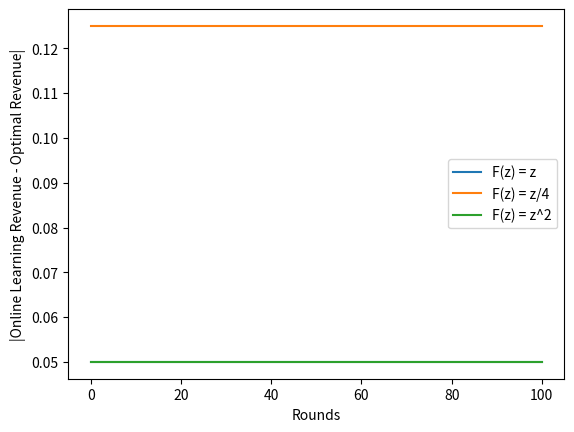

This chart was generated by the following Python code:
import numpy as np
import math
import matplotlib.pyplot as plt

def exponential_weights(v, epsilon, h):
    """
    It gives suggestions to players for probabilities to pick actions given an array of previous payoffs 
    of those actions.

    Args:
      v: an array of payoffs for each action at a given turn
      epsilon: the learning rate
      h: the range of the payoffs
      
    Returns:
      weights: weights for each action at a given turn
      pi: optimal probabilities for picking each action at a given turn
    """
    V = np.cumsum(v, axis=1)
    weights = np.power((1 + epsilon), V[:, :-1]/h)
    # because we're referencing the previous column, the first
    # column of ones gets removed so we need to add it back
    weights = np.insert(weights, 0, np.ones(v.shape[0]), axis=1)
    pi = np.divide(weights, np.sum(weights, axis=0))
    return weights, pi


def make_reserve_price_payoffs(bidders, inverse_distribution, reserve_prices, rounds, items):
    """
    We simulation rounds of auctions and record the revenue derived based on reserve_prices
    
    Args:
      bidders: the number of bidders
      inverse_distribution: a function that takes a random number between 0 and 1 and returns a value
    from the distribution
      items: number of items to be sold
    
    Returns:
      a payoff matrix with actions for each reserve price and round
    """
    v = np.zeros((len(reserve_prices), rounds))
    
    for round in range(v.shape[1]):
        bidder_values = [inverse_distribution(np.random.uniform()) for _ in range(bidders)]
        bidder_values.sort()
        
        if bidders == 1:
            revenues = [0 if bidder_values[0] < rp else rp for rp in reserve_prices]
        else:  
            # fix, consider some items gets sold but not all
            revenues = [0 if bidder_values[bidders-1] < rp else max(bidder_values[bidders-1-items], rp) for rp in reserve_prices]
        v[:, round] = revenues    
    return v

def expected_reserve_price_from_EW(bidders, distributions, items=1, rounds = 1000):
    """
    It takes a list of bidders, an inverse distribution, and the number of items, and returns the
    expected reserve price
    
    Args:
        bidders: the number of bidders
        distributions: the distribution functions of the bidders' values
        items: number of items to be sold, defaults to 1 (optional)
    
    Returns:
        the expected reserve price from exponential weights
    """
    
    reserve_prices = np.divide(list(range(0, 10)), 10/distributions["F inverse"](1))
    optimal_epsilon = np.sqrt(np.log(len(reserve_prices))/rounds)
    v = make_reserve_price_payoffs(bidders, distributions["F inverse"], reserve_prices, rounds, items)
    _, probabilities = exponential_weights(v, optimal_epsilon, distributions["F inverse"](1))
    
    expected_reserve_price = np.sum([prob*rp for prob, rp in zip(probabilities[:, rounds-1], reserve_prices)])
    return expected_reserve_price
    
def F_1(v):
    return v

def F_1_inverse(v):
    return v

def F_1_density(v):
    return 1

def F_1_E(low, high, bidders, i):
    uniform_sample = ((high-low)/(bidders+1))*(bidders-i+1)+low
    return F_1_inverse(uniform_sample)

distributions_1 = {
    "F": F_1,
    "F inverse": F_1_inverse,
    "f": F_1_density,
    "Optimal RP": 1/2,
    "E": F_1_E
}

def F_2(v):
    return v**2

def F_2_inverse(v):
    return math.sqrt(v)

def F_2_density(v):
    return 2 * v

def F_2_E(low, high, bidders, i):
    uniform_sample = ((high-low)/(bidders+1))*(bidders-i+1)+low
    return F_2_inverse(uniform_sample)

distributions_2 = {
    "F": F_2,
    "F inverse": F_2_inverse,
    "f": F_2_density,
    "Optimal RP": (1/3)**(1/2),
    "E": F_2_E
}

def F_3(v):
    return v / 4

def F_3_inverse(v):
    return v*4

def F_3_density(v):
    return 1 / 4

def F_3_E(low, high, bidders, i):
    uniform_sample = ((high-low)/(bidders+1))*(bidders-i+1)+low
    return F_3_inverse(uniform_sample)

distributions_3 = {
    "F": F_3,
    "F inverse": F_3_inverse,
    "f": F_3_density,
    "Optimal RP": 2,
    "E": F_3_E
}

def optimal_values(reserve, distribution, bids, items, density ):
    # expected virtual welfare = expected revenue
    # inverse virtual value = optimal reserve price 
    
   # expected_revenue = np.sum(v - ((1 - distribution(v)) / density(v)) for v in bids)
    return 0

def expected_revenue(distribution, r, bidders, items):
    pr = distribution["F"](r)

    if (bidders == 1):
        return r * (1-pr)
    
    # print(pr)
    pr_sum = 0
    # case 1, no bidders over
    case1 = (pr ** bidders) * 0
    pr_sum += (pr ** bidders)

    # case 2, only one bidder over
    case2 = (pr**(bidders-1) * (1-pr) * bidders) * r
    pr_sum += (pr**(bidders-1) * (1-pr) * bidders)

    # case 3, more than one bidder are over
    case3 = 0
    for i in range(2, bidders+1):
        case3 += (pr**(bidders-i) * (1-pr)**i * math.comb(bidders, i)) * distribution["E"](1, distribution["F"](r), i, items)
        pr_sum += (pr**(bidders-i) * (1-pr)**i * math.comb(bidders, i))
    return case1 + case2 + case3

def part1():
    distributions = [distributions_1, distributions_2, distributions_3]
    # MAX_BIDDERS = 250
    # x = [list(range(MAX_BIDDERS)) for _ in distributions]
    # optimal = [[0 for _ in x[0]] for _ in x]
    # online_learning = [[0 for _ in x[0]] for _ in x]
    # for i, dist in enumerate(distributions):
    #     # print("NEW DISTRIBUTION")
    #     for bidders in range(1, MAX_BIDDERS):
    #         exp_rp = expected_reserve_price_from_EW(bidders, dist, 1, 100)
    #         # print(f"Bidders: {bidders}, RP: {exp_rp}")
    #         opt_rp = dist["Optimal RP"]
    #         optimal[i][bidders]=expected_revenue(dist, opt_rp, bidders, 1)
    #         online_learning[i][bidders]=expected_revenue(dist, exp_rp, bidders, 1)
    # plt.plot(x[0], online_learning[0], label='F(z) = z Online Learning', color="Red")
    # plt.plot(x[1], online_learning[1], label='F(z) = z^2 Online Learning', color="Blue")
    # plt.plot(x[2], np.divide(online_learning[2], 4), label='F(z) = z/4 (scaled to [0, 1]) Online Learning', color="Green")
    # plt.plot(x[0], optimal[0], label='F(z) = z Optimal', color="Red", linestyle="dashed")
    # plt.plot(x[1], optimal[1], label='F(z) = z^2 Optimal', color="Blue", linestyle="dashed")
    # plt.plot(x[2], np.divide(optimal[2], 4), label='F(z) = z/4 (scaled to [0, 1]) Optimal', color="Green", linestyle="dashed")
    # plt.xlabel("Bidders")
    # plt.ylabel("Revenue")
    # plt.legend()
    # plt.show()
    # print(f"The difference between optimal and online learning expected revenue for F(z) = z is {optimal[0][MAX_BIDDERS-1]-online_learning[0][MAX_BIDDERS-1]}, for F(z) = z^2 is {optimal[1][MAX_BIDDERS-1]-online_learning[1][MAX_BIDDERS-1]}, for F(z) = z/4 scaled to [0, 1]is {(optimal[2][MAX_BIDDERS-1]-online_learning[2][MAX_BIDDERS-1])/4}")

    rounds_arr = [[i*10 for i in range(11)] for _ in distributions]
    revenue_diff = [[0 for _ in rounds_arr[0]] for _ in rounds_arr]
    for i, dist in enumerate(distributions): 
        for j, rounds in enumerate(rounds_arr[i]):
            exp_rp = expected_reserve_price_from_EW(100, dist, 1, rounds)
            opt_rp = dist["Optimal RP"]
            revenue_diff[i][j]=abs(expected_revenue(dist, exp_rp, 100, 1)-expected_revenue(dist, opt_rp, 100, 1))
    plt.plot(rounds_arr[0], revenue_diff[0], label='F(z) = z')
    plt.plot(rounds_arr[1], revenue_diff[1], label='F(z) = z/4')
    plt.plot(rounds_arr[2], np.divide(revenue_diff[2], 4), label='F(z) = z^2')
    plt.xlabel("Rounds")
    plt.ylabel("|Online Learning Revenue - Optimal Revenue|")
    plt.legend()
    plt.show()



# Part 2: Introductions 
# for 2 players: introduce if 2v1 - 1 + 2v2 - 1 > 0
    
# generalized: for i in range bidders: expected_revenue += 2(v_i) + h

def introductions_actual(employee_distributions, employer_distributions, employee_values, employer_values):
    # distributions is an array that looks like [0, h] for every person
    # values is a list of value for each person

    introductions = np.zeros(len(employee_values), len(employer_values))
    expected_revenues = np.zeros(len(employee_values), len(employer_values))
    for i in range(len(employee_values)):
        for j in range(len(employer_values)):
            expected_revenues[i, j] = 2 * employee_values[i] - employee_distributions[i][1] + 2 * employer_values[j] -  employer_distributions[j][1]
            introductions[i][j] = True if expected_revenues[i][j] > 0 else False

            
   
   


if __name__ == '__main__':
    print("TEST PASSED" if expected_revenue(distributions_1, 0.5, 2, 1)==5/12 else "TEST FAILED")
    part1()
